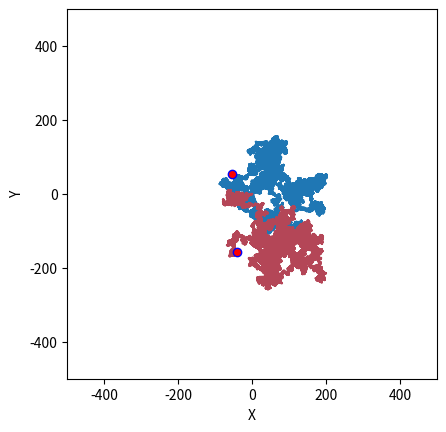

Reproduce this figure in Python.
import matplotlib.pyplot as plt
import numpy as np


steps = 100000
boundary = 500
point = np.zeros((2, steps), dtype=int)
point2 = np.zeros((2, steps), dtype=int)


def update_position(pos_current: np.ndarray, boundary: int) -> np.ndarray:
    x, y = int(pos_current[0]), int(pos_current[1])
    direction = np.random.randint(1, 5)
    if direction == 1 and y < boundary:
        y += 1
    elif direction == 2 and y > -boundary:
        y -= 1
    elif direction == 3 and x > -boundary:
        x -= 1
    elif direction == 4 and x < boundary:
        x += 1
    return np.array([x, y])


for i in range(steps - 1):
    point[:, i + 1] = update_position(point[:, i], boundary)
    point2[:, i + 1] = update_position(point2[:, i], boundary)

plt.plot(point[0, :], point[1, :])
plt.plot(point2[0, :], point2[1, :], color=(180 / 255, 70 / 255, 87 / 255))
plt.plot(point[0, -1], point[1, -1], "bo", markerfacecolor="red")
plt.plot(point2[0, -1], point2[1, -1], "bo", markerfacecolor="red")
plt.xlabel("X")
plt.ylabel("Y")
plt.axis("square")
plt.xlim(-boundary, boundary)
plt.ylim(-boundary, boundary)
plt.show()
